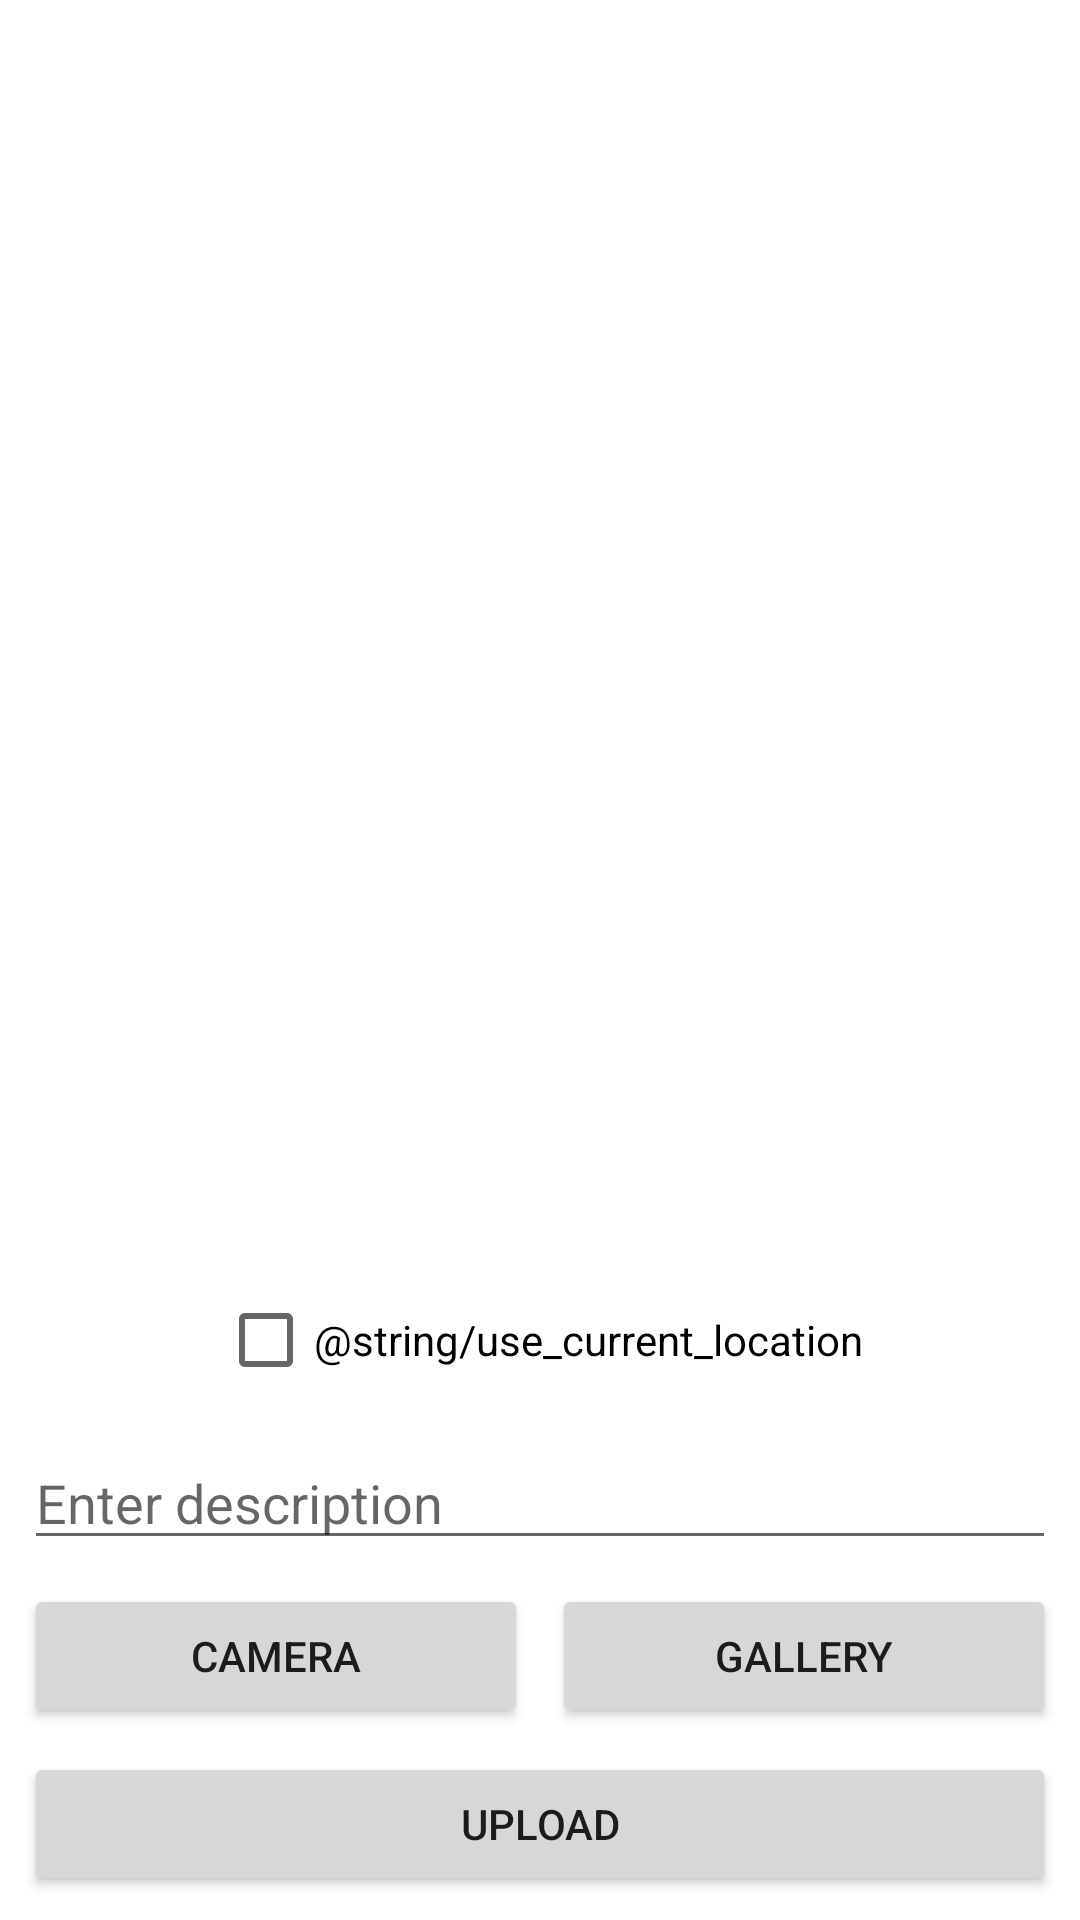

This screen was rendered from an Android layout file. Write that file and the resources it references.
<!-- AndroidManifest.xml: application theme Theme.StoryApp -->
<!-- res/layout/activity_upload.xml -->
<?xml version="1.0" encoding="utf-8"?>
<androidx.constraintlayout.widget.ConstraintLayout
    xmlns:android="http://schemas.android.com/apk/res/android"
    xmlns:app="http://schemas.android.com/apk/res-auto"
    xmlns:tools="http://schemas.android.com/tools"
    android:layout_width="match_parent"
    android:layout_height="match_parent"
    tools:context=".view.upload.UploadActivity">

    <ImageView
        android:id="@+id/previewImageView"
        android:layout_width="0dp"
        android:layout_height="0dp"
        android:layout_marginStart="8dp"
        android:layout_marginTop="8dp"
        android:layout_marginEnd="8dp"
        android:layout_marginBottom="8dp"
        app:layout_constraintBottom_toTopOf="@+id/latitude_text"
        app:layout_constraintEnd_toEndOf="parent"
        app:layout_constraintStart_toStartOf="parent"
        app:layout_constraintTop_toTopOf="parent"
        app:srcCompat="@drawable/ic_place_holder"
        android:contentDescription="@string/story_photo" />

    <EditText
        android:id="@+id/ed_add_description"
        android:layout_width="0dp"
        android:layout_height="wrap_content"
        android:layout_marginStart="8dp"
        android:layout_marginEnd="8dp"
        android:layout_marginBottom="8dp"
        android:hint="@string/enter_description"
        android:inputType="textMultiLine"
        app:layout_constraintBottom_toTopOf="@+id/cameraButton"
        app:layout_constraintEnd_toEndOf="parent"
        app:layout_constraintStart_toStartOf="parent"
        android:autofillHints="" />

    <Button
        android:id="@+id/cameraButton"
        android:layout_width="0dp"
        android:layout_height="wrap_content"
        android:layout_marginStart="8dp"
        android:layout_marginEnd="8dp"
        android:layout_marginBottom="8dp"
        android:text="@string/camera"
        app:layout_constraintBottom_toTopOf="@+id/uploadButton"
        app:layout_constraintEnd_toStartOf="@+id/galleryButton"
        app:layout_constraintStart_toStartOf="parent" />

    <Button
        android:id="@+id/galleryButton"
        android:layout_width="0dp"
        android:layout_height="wrap_content"
        android:layout_marginEnd="8dp"
        android:text="@string/gallery"
        app:layout_constraintBottom_toBottomOf="@+id/cameraButton"
        app:layout_constraintEnd_toEndOf="parent"
        app:layout_constraintStart_toEndOf="@+id/cameraButton"
        app:layout_constraintTop_toTopOf="@+id/cameraButton" />

    <Button
        android:id="@+id/uploadButton"
        android:layout_width="0dp"
        android:layout_height="wrap_content"
        android:layout_marginStart="8dp"
        android:layout_marginEnd="8dp"
        android:layout_marginBottom="8dp"
        android:text="@string/upload"
        app:layout_constraintBottom_toBottomOf="parent"
        app:layout_constraintEnd_toEndOf="parent"
        app:layout_constraintStart_toStartOf="parent" />

    <ProgressBar
        android:id="@+id/progressBar"
        style="?android:attr/progressBarStyle"
        android:layout_width="wrap_content"
        android:layout_height="wrap_content"
        android:visibility="gone"
        app:layout_constraintBottom_toBottomOf="parent"
        app:layout_constraintEnd_toEndOf="parent"
        app:layout_constraintStart_toStartOf="parent"
        app:layout_constraintTop_toTopOf="parent"
        tools:visibility="visible" />

    <CheckBox
        android:id="@+id/checkBoxUseCurrentLocation"
        android:layout_width="wrap_content"
        android:layout_height="wrap_content"
        android:text="@string/use_current_location"
        app:layout_constraintStart_toStartOf="parent"
        app:layout_constraintEnd_toEndOf="parent"
        app:layout_constraintBottom_toTopOf="@+id/ed_add_description"
        android:layout_marginStart="8dp"
        android:layout_marginEnd="8dp"
        android:layout_marginBottom="8dp" />

    <TextView
        android:id="@+id/latitude_text"
        android:layout_width="wrap_content"
        android:layout_height="wrap_content"
        app:layout_constraintBottom_toTopOf="@+id/checkBoxUseCurrentLocation"
        app:layout_constraintStart_toStartOf="parent"
        android:layout_marginStart="8dp"
        android:layout_marginBottom="88dp" />



    <TextView
        android:id="@+id/longitude_text"
        android:layout_width="wrap_content"
        android:layout_height="wrap_content"
        app:layout_constraintTop_toBottomOf="@+id/latitude_text"
        app:layout_constraintStart_toStartOf="parent"
        android:layout_marginStart="8dp"
        android:layout_marginTop="8dp" />

    <TextView
        android:layout_width="wrap_content"
        android:layout_height="wrap_content"
        android:id="@+id/address_text"
        app:layout_constraintTop_toBottomOf="@+id/longitude_text"
        app:layout_constraintStart_toStartOf="parent"
        android:layout_marginStart="8dp"
        android:layout_marginTop="8dp"
        android:layout_marginBottom="8dp"
        />



</androidx.constraintlayout.widget.ConstraintLayout>
<!-- resources referenced by this layout -->
<resources>
  <string name="camera">Camera</string>
  <string name="enter_description">Enter description</string>
  <string name="gallery">gallery</string>
  <string name="story_photo">story photo</string>
  <string name="upload">upload</string>
  <style name="Theme.StoryApp" parent="Theme.MaterialComponents.DayNight.DarkActionBar">
          
          <item name="colorPrimary">@color/blue_500</item>
          <item name="colorPrimaryVariant">@color/blue_700</item>
          <item name="colorOnPrimary">@color/white</item>
          
          <item name="colorSecondary">@color/red_200</item>
          <item name="colorSecondaryVariant">@color/red_700</item>
          <item name="colorOnSecondary">@color/black</item>
          
          <item name="android:statusBarColor">?attr/colorPrimaryVariant</item>
          
      </style>
  <color name="blue_500">#2196F3</color>
  <color name="blue_700">#1976D2</color>
  <color name="white">#FFFFFFFF</color>
  <color name="red_200">#F06292</color>
  <color name="red_700">#AD1457</color>
  <color name="black">#FF000000</color>
</resources>
